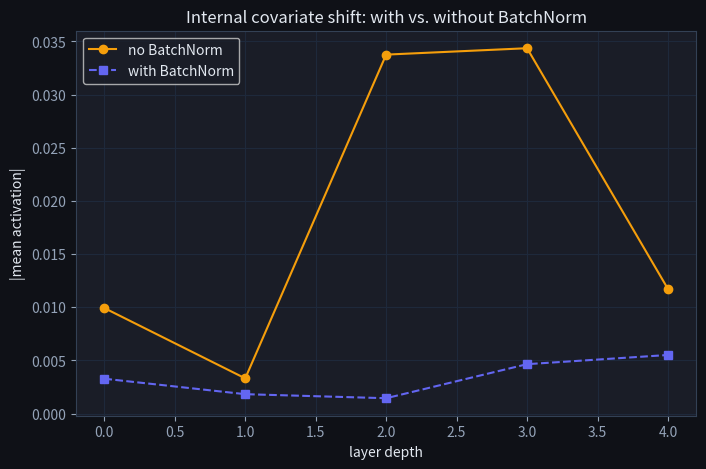
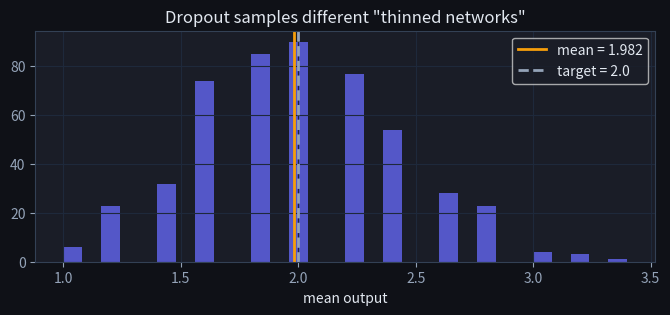

Write the Python code that produced these figures, in order. (Note: this script raises an exception after producing the figures.)
import numpy as np
import matplotlib.pyplot as plt

plt.rcParams['figure.facecolor'] = '#0f1117'
plt.rcParams['axes.facecolor'] = '#1a1d27'
plt.rcParams['text.color'] = '#e2e8f0'
plt.rcParams['axes.labelcolor'] = '#e2e8f0'
plt.rcParams['xtick.color'] = '#94a3b8'
plt.rcParams['ytick.color'] = '#94a3b8'
plt.rcParams['axes.edgecolor'] = '#334155'
plt.rcParams['axes.grid'] = True
plt.rcParams['grid.color'] = '#1e293b'
plt.rcParams['figure.figsize'] = (8, 5)
np.random.seed(0)

import math

# Worked example from the lesson (pure stdlib, deterministic)
x_batch = [2.0, 4.0, 6.0, 8.0]
m = len(x_batch)
mu  = sum(x_batch) / m
var = sum((xi - mu)**2 for xi in x_batch) / m
std = math.sqrt(var)

x_hat = [(xi - mu) / std for xi in x_batch]
print('mu =', mu, '  var =', var, '  std =', round(std, 4))
print('x_hat:', [round(v, 4) for v in x_hat])
print('mean(x_hat):', round(sum(x_hat)/m, 12))
print('var(x_hat):', round(sum(v**2 for v in x_hat)/m, 12))

assert mu == 5.0 and var == 5.0
assert all(abs(sum(x_hat)/m) < 1e-12 for _ in [1])  # mean ~0
assert abs(sum(v**2 for v in x_hat)/m - 1.0) < 1e-12 # var ~1

gamma, beta = 2.0, 1.0
y_out = [gamma * xi + beta for xi in x_hat]
print()
print(f'After rescale (gamma={gamma}, beta={beta}):', [round(v, 4) for v in y_out])
print('VERIFY: BatchNorm worked example matches the lesson.')

class BatchNorm:
    def __init__(self, num_features, eps=1e-5, momentum=0.1):
        self.gamma = np.ones(num_features)
        self.beta  = np.zeros(num_features)
        self.running_mean = np.zeros(num_features)
        self.running_var  = np.ones(num_features)
        self.eps = eps; self.momentum = momentum

    def forward(self, x, training=True):
        if training:
            mu  = x.mean(axis=0)
            var = x.var(axis=0)
            # update running statistics
            self.running_mean = (1-self.momentum)*self.running_mean + self.momentum*mu
            self.running_var  = (1-self.momentum)*self.running_var  + self.momentum*var
        else:
            mu, var = self.running_mean, self.running_var
        x_hat = (x - mu) / np.sqrt(var + self.eps)
        return self.gamma * x_hat + self.beta

D = 4
bn = BatchNorm(D)

# Training: 100 mini-batches of size 32 from a N(2, 3) distribution
for _ in range(100):
    x_train = np.random.randn(32, D) * np.sqrt(3) + 2
    out = bn.forward(x_train, training=True)

print('Running mean (should be ~2.0):', np.round(bn.running_mean, 3))
print('Running var  (should be ~3.0):', np.round(bn.running_var, 3))
print()

# Inference on a single example
x_inf = np.array([[3.0, 1.0, 5.0, 2.0]])
out_inf = bn.forward(x_inf, training=False)
print('Inference output (uses running stats):', np.round(out_inf, 4))

def dropout(h, p, training=True, seed=None):
    """Inverted dropout. h: activation array, p: drop probability."""
    if not training or p == 0.0:
        return h.copy()
    rng = np.random.RandomState(seed)
    mask = (rng.rand(*h.shape) > p).astype(float)
    return h * mask / (1.0 - p)

h = np.array([2.0, 1.5, 3.0, 0.5, 4.0, 2.5])
p = 0.5

# During training: ~50% of neurons zeroed; survivors scaled by 2
np.random.seed(42)
drops = [dropout(h, p, training=True) for _ in range(10000)]
means = np.stack(drops).mean(axis=0)

print('Original h:  ', h)
print('E[dropout(h)]:', np.round(means, 3), '(should ≈ h)')
assert np.allclose(means, h, atol=0.1), 'Expected value of dropout output should equal h'

# At inference: identity (no dropout applied)
out_inf = dropout(h, p, training=False)
assert np.allclose(out_inf, h), 'During inference dropout returns h unchanged'
print('Inference (no dropout):', out_inf)
print('VERIFY: E[dropout(h)] = h and inference is identity.')

# Simulate activation distributions through a 5-layer network
# with and without BatchNorm, showing internal covariate shift
np.random.seed(1)
n_layers = 5
activation_means_plain = []
activation_means_bn    = []

x = np.random.randn(128, 32)

bn_layers = [BatchNorm(32) for _ in range(n_layers)]

for i in range(n_layers):
    W = np.random.randn(32, 32) * 2.0   # large init to cause shift
    x_plain = np.tanh(x @ W)
    x_bn    = np.tanh(bn_layers[i].forward(x @ W, training=True))
    activation_means_plain.append(abs(x_plain.mean()))
    activation_means_bn.append(abs(x_bn.mean()))
    x = x_plain  # carry plain forward

fig, ax = plt.subplots()
ax.plot(activation_means_plain, 'o-', color='#f59e0b', label='no BatchNorm')
ax.plot(activation_means_bn, 's--', color='#6366f1', label='with BatchNorm')
ax.set_xlabel('layer depth'); ax.set_ylabel('|mean activation|')
ax.set_title('Internal covariate shift: with vs. without BatchNorm')
ax.legend(); plt.show()

print('Without BN: mean activation drifts to', [round(v, 3) for v in activation_means_plain])
print('With BN:    mean activation stays ~0:', [round(v, 3) for v in activation_means_bn])

np.random.seed(3)
h_in = np.ones(20) * 2.0  # all neurons active at 2.0
p = 0.5

ensemble_outputs = []
for seed in range(500):
    h_drop = dropout(h_in, p, training=True, seed=seed)
    ensemble_outputs.append(h_drop.mean())

fig, ax = plt.subplots(figsize=(8, 3))
ax.hist(ensemble_outputs, bins=30, color='#6366f1', alpha=0.8)
ax.axvline(np.mean(ensemble_outputs), color='#f59e0b', lw=2, label=f'mean = {np.mean(ensemble_outputs):.3f}')
ax.axvline(h_in.mean(), color='#94a3b8', lw=2, ls='--', label=f'target = {h_in.mean():.1f}')
ax.set_xlabel('mean output'); ax.set_title('Dropout samples different "thinned networks"')
ax.legend(); plt.show()

print(f'Target: {h_in.mean():.1f}  |  Mean across 500 masks: {np.mean(ensemble_outputs):.4f}')
print('The mean of all thinned networks ≈ the full network output (inverted dropout property).')

import numpy as np

def batchnorm_forward(x, gamma, beta, eps=1e-5):
    """BatchNorm forward pass.
    x: (N, D) mini-batch, gamma/beta: (D,) learnable parameters.
    Returns normalised output of shape (N, D)."""
    # TODO(you): compute per-feature mean and variance, normalise, then rescale
    ...

np.random.seed(0)
N, D = 16, 4
x = np.random.randn(N, D) * 3 + 5   # mean≈5, std≈3
gamma = np.ones(D)
beta  = np.zeros(D)

out = batchnorm_forward(x, gamma, beta)

assert out.shape == x.shape, "output must have same shape as input"
assert np.allclose(out.mean(axis=0), 0.0, atol=1e-6), \
    "after BatchNorm, per-feature mean must be ≈ 0"
assert np.allclose(out.var(axis=0), 1.0, atol=1e-4), \
    "after BatchNorm, per-feature variance must be ≈ 1"

# With gamma=2, beta=1 the output should have mean≈1, std≈2
gamma2 = np.full(D, 2.0); beta2 = np.ones(D)
out2 = batchnorm_forward(x, gamma2, beta2)
assert np.allclose(out2.mean(axis=0), 1.0, atol=1e-6), \
    "with beta=1 the output mean should be 1"
print("✅ Exercise 1 passed")

import numpy as np

def inverted_dropout(h, p, seed=None):
    """Inverted dropout: zero p-fraction of elements, scale survivors by 1/(1-p).
    h: 1-D or 2-D activation array, p: drop probability in [0,1).
    Returns array same shape as h."""
    # TODO(you): sample Bernoulli mask, multiply h, scale by 1/(1-p)
    ...

h = np.array([1.0, 2.0, 3.0, 4.0, 5.0])

# Deterministic test: with seed, output is reproducible
out1 = inverted_dropout(h, p=0.5, seed=7)
out2 = inverted_dropout(h, p=0.5, seed=7)
assert np.allclose(out1, out2), "same seed must give same result"

# Zero inputs stay zero
zero_h = np.zeros(10)
assert np.all(inverted_dropout(zero_h, 0.5, seed=0) == 0), \
    "zero inputs must stay zero after dropout"

# Expected value test: mean over 10000 masks should ≈ h
samples = np.stack([inverted_dropout(h, 0.5, seed=i) for i in range(10000)])
assert np.allclose(samples.mean(axis=0), h, atol=0.1), \
    "E[dropout(h)] must equal h (inverted scaling)"
print("✅ Exercise 2 passed")

import numpy as np

def update_running_stats(running_mean, running_var, batch_mean, batch_var, momentum=0.1):
    """Update BatchNorm running statistics with one mini-batch.
    running_* and batch_*: scalar or array.
    Returns (new_running_mean, new_running_var)."""
    # TODO(you): exponential moving average: new = (1-momentum)*old + momentum*batch
    ...

# After enough batches from N(3, 4), running stats should converge to mean=3, var=4
np.random.seed(42)
running_mean, running_var = 0.0, 1.0

for _ in range(500):
    batch = np.random.randn(32) * 2 + 3  # N(3, 4)
    running_mean, running_var = update_running_stats(
        running_mean, running_var, batch.mean(), batch.var())

assert abs(running_mean - 3.0) < 0.1, \
    f"running mean should converge to 3.0, got {running_mean:.4f}"
assert abs(running_var - 4.0) < 0.5, \
    f"running var should converge to 4.0, got {running_var:.4f}"

# Single update check: new = (1-0.1)*old + 0.1*batch
new_m, new_v = update_running_stats(0.0, 1.0, 5.0, 9.0, momentum=0.1)
assert abs(new_m - 0.5) < 1e-9, "0.9*0 + 0.1*5 = 0.5"
assert abs(new_v - 1.8) < 1e-9, "0.9*1 + 0.1*9 = 1.8"
print(f"Converged: running_mean = {running_mean:.3f}, running_var = {running_var:.3f}")
print("✅ Exercise 3 passed")
